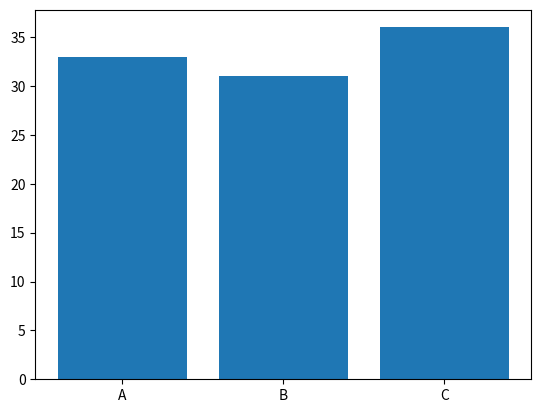

Write the Python code that produced this figure.
import matplotlib.pyplot as plt
import numpy as np
import collections


def plot_distribution(data):
    """
    Plots the distribution of data using a bar chart.

    Parameters:
    data (array-like): An array of categorical data items.
    """

    counter = collections.Counter(data)
    categories = list(counter.keys())
    counts = list(counter.values())

    fig, ax = plt.subplots()

    ax.bar(categories, counts)

    return fig


# Example data
data = np.random.choice(['A', 'B', 'C'], size=100)
plot_distribution(data)